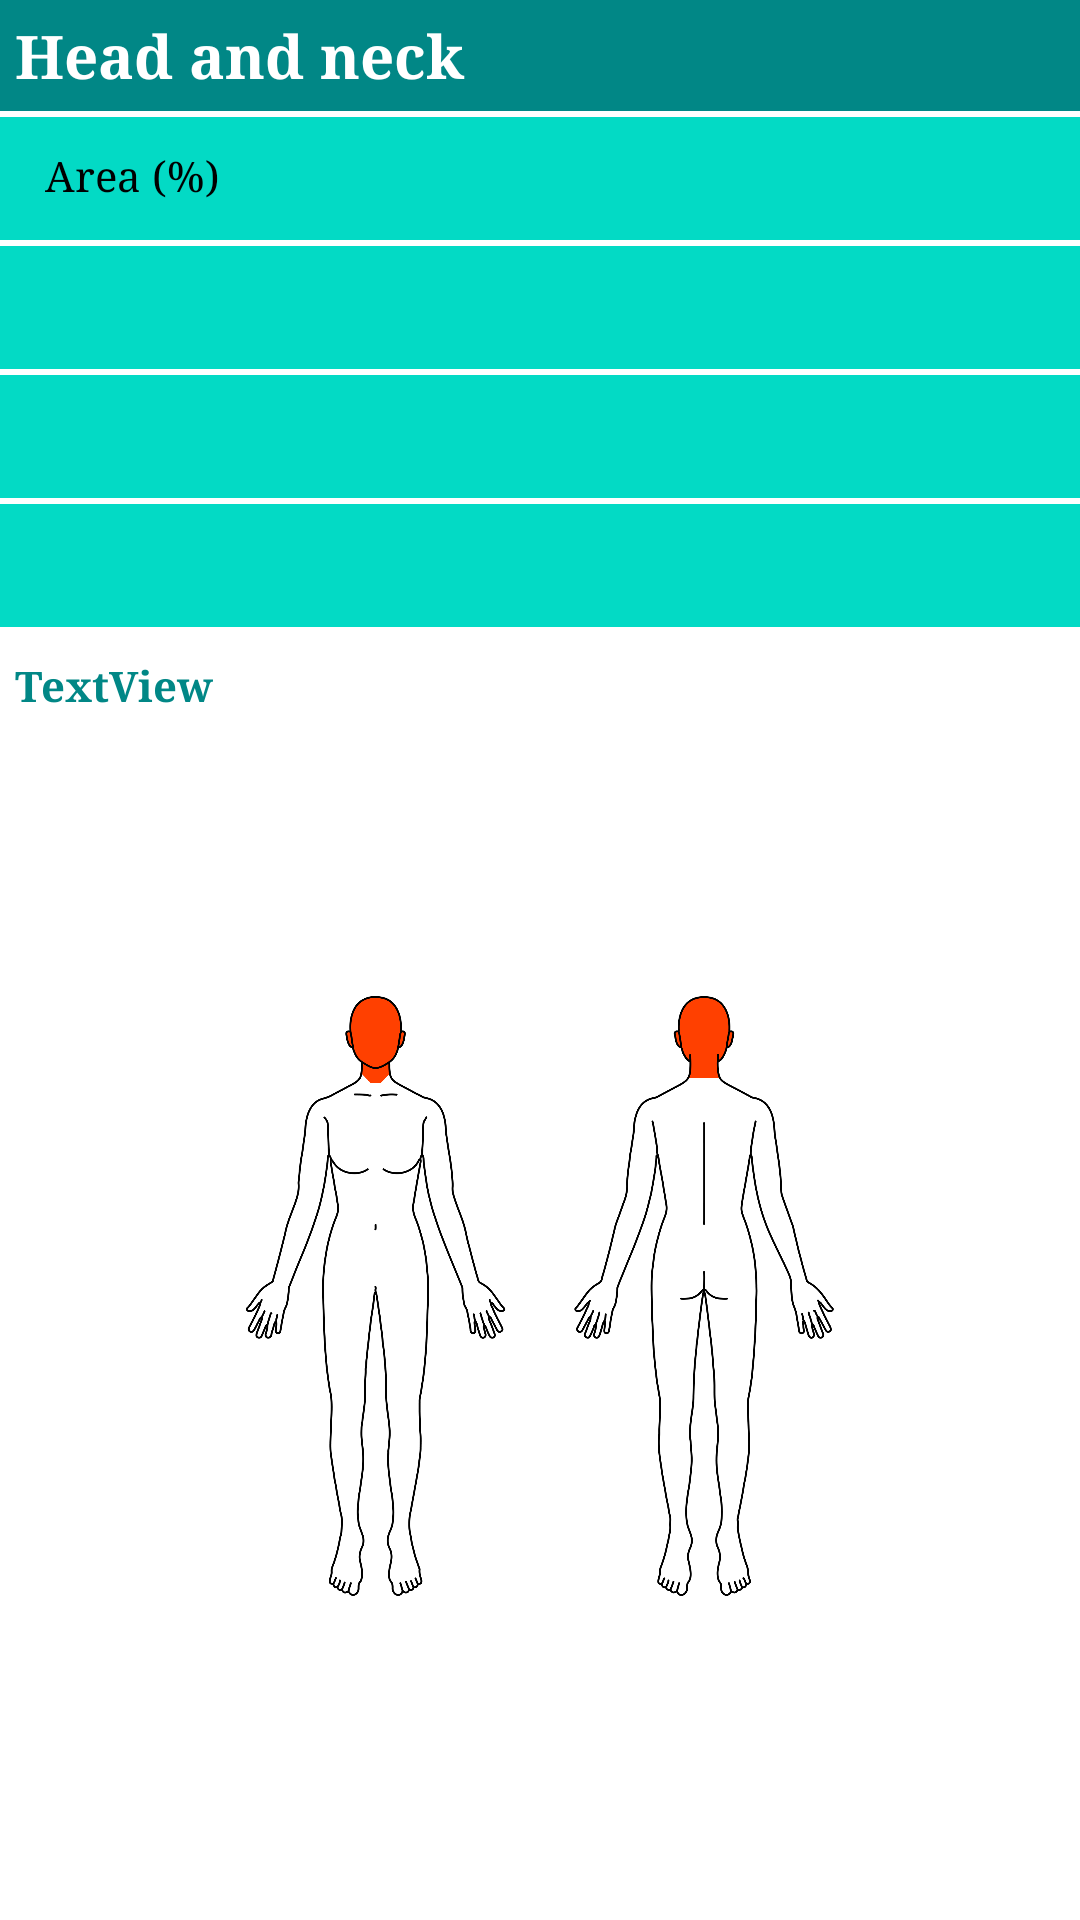

Write the Android layout XML for this screen, with the resource values it uses.
<!-- AndroidManifest.xml: application theme Theme.AppCompat.Light.NoActionBar -->
<!-- res/layout/section_layout.xml -->
<?xml version="1.0" encoding="utf-8"?>
<androidx.constraintlayout.widget.ConstraintLayout xmlns:android="http://schemas.android.com/apk/res/android"
    xmlns:app="http://schemas.android.com/apk/res-auto"
    xmlns:tools="http://schemas.android.com/tools"
    android:layout_width="match_parent"
    android:layout_height="wrap_content"
    android:background="@color/white"
    android:paddingBottom="10dp">

    <TextView
        android:id="@+id/headerTitleTV"
        android:layout_width="match_parent"
        android:layout_height="wrap_content"
        android:background="@color/teal_700"
        android:fontFamily="serif"
        android:padding="5dp"
        android:text="@string/head_and_neck"
        android:textAlignment="textStart"
        android:textColor="@color/white"
        android:textSize="20sp"
        android:textStyle="bold"
        app:layout_constraintEnd_toEndOf="parent"
        app:layout_constraintStart_toStartOf="parent"
        app:layout_constraintTop_toTopOf="parent" />

    <TextView
        android:id="@+id/textView3"
        android:layout_width="0dp"
        android:layout_height="41dp"
        android:layout_marginTop="2dp"
        android:layout_weight="1"
        android:background="@color/teal_200"
        android:fontFamily="serif"
        android:paddingStart="15dp"
        android:paddingTop="10dp"
        android:text="@string/area"
        android:textColor="@color/black"
        android:textSize="14sp"
        android:textStyle="normal"
        app:layout_constraintStart_toStartOf="parent"
        app:layout_constraintTop_toBottomOf="@+id/headerTitleTV" />

    <Spinner
        android:id="@+id/resultAreaTV"
        android:layout_width="0dp"
        android:layout_height="41dp"
        android:layout_marginTop="2dp"
        android:layout_weight="1"
        android:background="@color/teal_200"
        android:padding="10dp"
        android:textAlignment="viewEnd"
        android:theme="@style/spinnerTheme"
        app:layout_constraintEnd_toEndOf="parent"
        app:layout_constraintStart_toEndOf="@+id/textView3"
        app:layout_constraintTop_toBottomOf="@+id/headerTitleTV" />

    <Spinner
        android:id="@+id/resultRednessTV"
        android:layout_width="0dp"
        android:layout_height="41dp"
        android:layout_marginTop="2dp"
        android:layout_weight="1"
        android:background="@color/teal_200"
        android:padding="10dp"
        android:theme="@style/spinnerTheme"
        app:layout_constraintEnd_toEndOf="parent"
        app:layout_constraintStart_toStartOf="parent"
        app:layout_constraintTop_toBottomOf="@+id/resultAreaTV" />

    <Spinner
        android:id="@+id/resultThicknessTV"
        android:layout_width="0dp"
        android:layout_height="41dp"
        android:layout_marginTop="2dp"
        android:background="@color/teal_200"
        android:padding="10dp"
        android:theme="@style/spinnerTheme"
        app:layout_constraintEnd_toEndOf="parent"
        app:layout_constraintStart_toStartOf="parent"
        app:layout_constraintTop_toBottomOf="@+id/resultRednessTV" />

    <Spinner
        android:id="@+id/resultScaleTV"
        android:layout_width="0dp"
        android:layout_height="41dp"
        android:layout_marginTop="2dp"
        android:background="@color/teal_200"
        android:padding="10dp"
        android:theme="@style/spinnerTheme"
        app:layout_constraintEnd_toEndOf="parent"
        app:layout_constraintStart_toStartOf="parent"
        app:layout_constraintTop_toBottomOf="@+id/resultThicknessTV" />

    <TextView
        android:id="@+id/myRef"
        android:layout_width="match_parent"
        android:layout_height="wrap_content"
        android:layout_marginStart="5dp"
        android:layout_marginTop="10dp"
        android:layout_marginEnd="5dp"
        android:layout_weight="1"
        android:fontFamily="serif"
        android:text="TextView"
        android:textAlignment="gravity"
        android:textColor="@color/teal_700"
        android:textStyle="bold"
        app:layout_constraintEnd_toEndOf="parent"
        app:layout_constraintStart_toStartOf="parent"
        app:layout_constraintTop_toBottomOf="@+id/resultScaleTV" />

    <ImageView
        android:id="@+id/pasiImageView"
        android:layout_width="0dp"
        android:layout_height="200dp"
        android:layout_marginTop="16dp"
        android:layout_marginBottom="20dp"
        android:layout_weight="1"
        android:adjustViewBounds="true"
        app:layout_constraintBottom_toBottomOf="parent"
        app:layout_constraintEnd_toEndOf="parent"
        app:layout_constraintStart_toStartOf="parent"
        app:layout_constraintTop_toBottomOf="@+id/myRef"
        app:srcCompat="@drawable/pasi_head" />

</androidx.constraintlayout.widget.ConstraintLayout>
<!-- resources referenced by this layout -->
<resources>
  <color name="black">#FF000000</color>
  <color name="teal_200">#FF03DAC5</color>
  <color name="teal_700">#FF018786</color>
  <color name="white">#FFFFFFFF</color>
  <!-- drawable pasi_head: png bitmap (drawable, 257716 bytes) -->
  <string name="area">Area (%)</string>
  <string name="head_and_neck">Head and neck</string>
  <style name="spinnerTheme">
          <item name="android:background">@color/teal_200</item>
          <item name="android:textColor">@android:color/black</item>
  
  
          
          <item name="android:color">@android:color/black</item>
      </style>
</resources>
